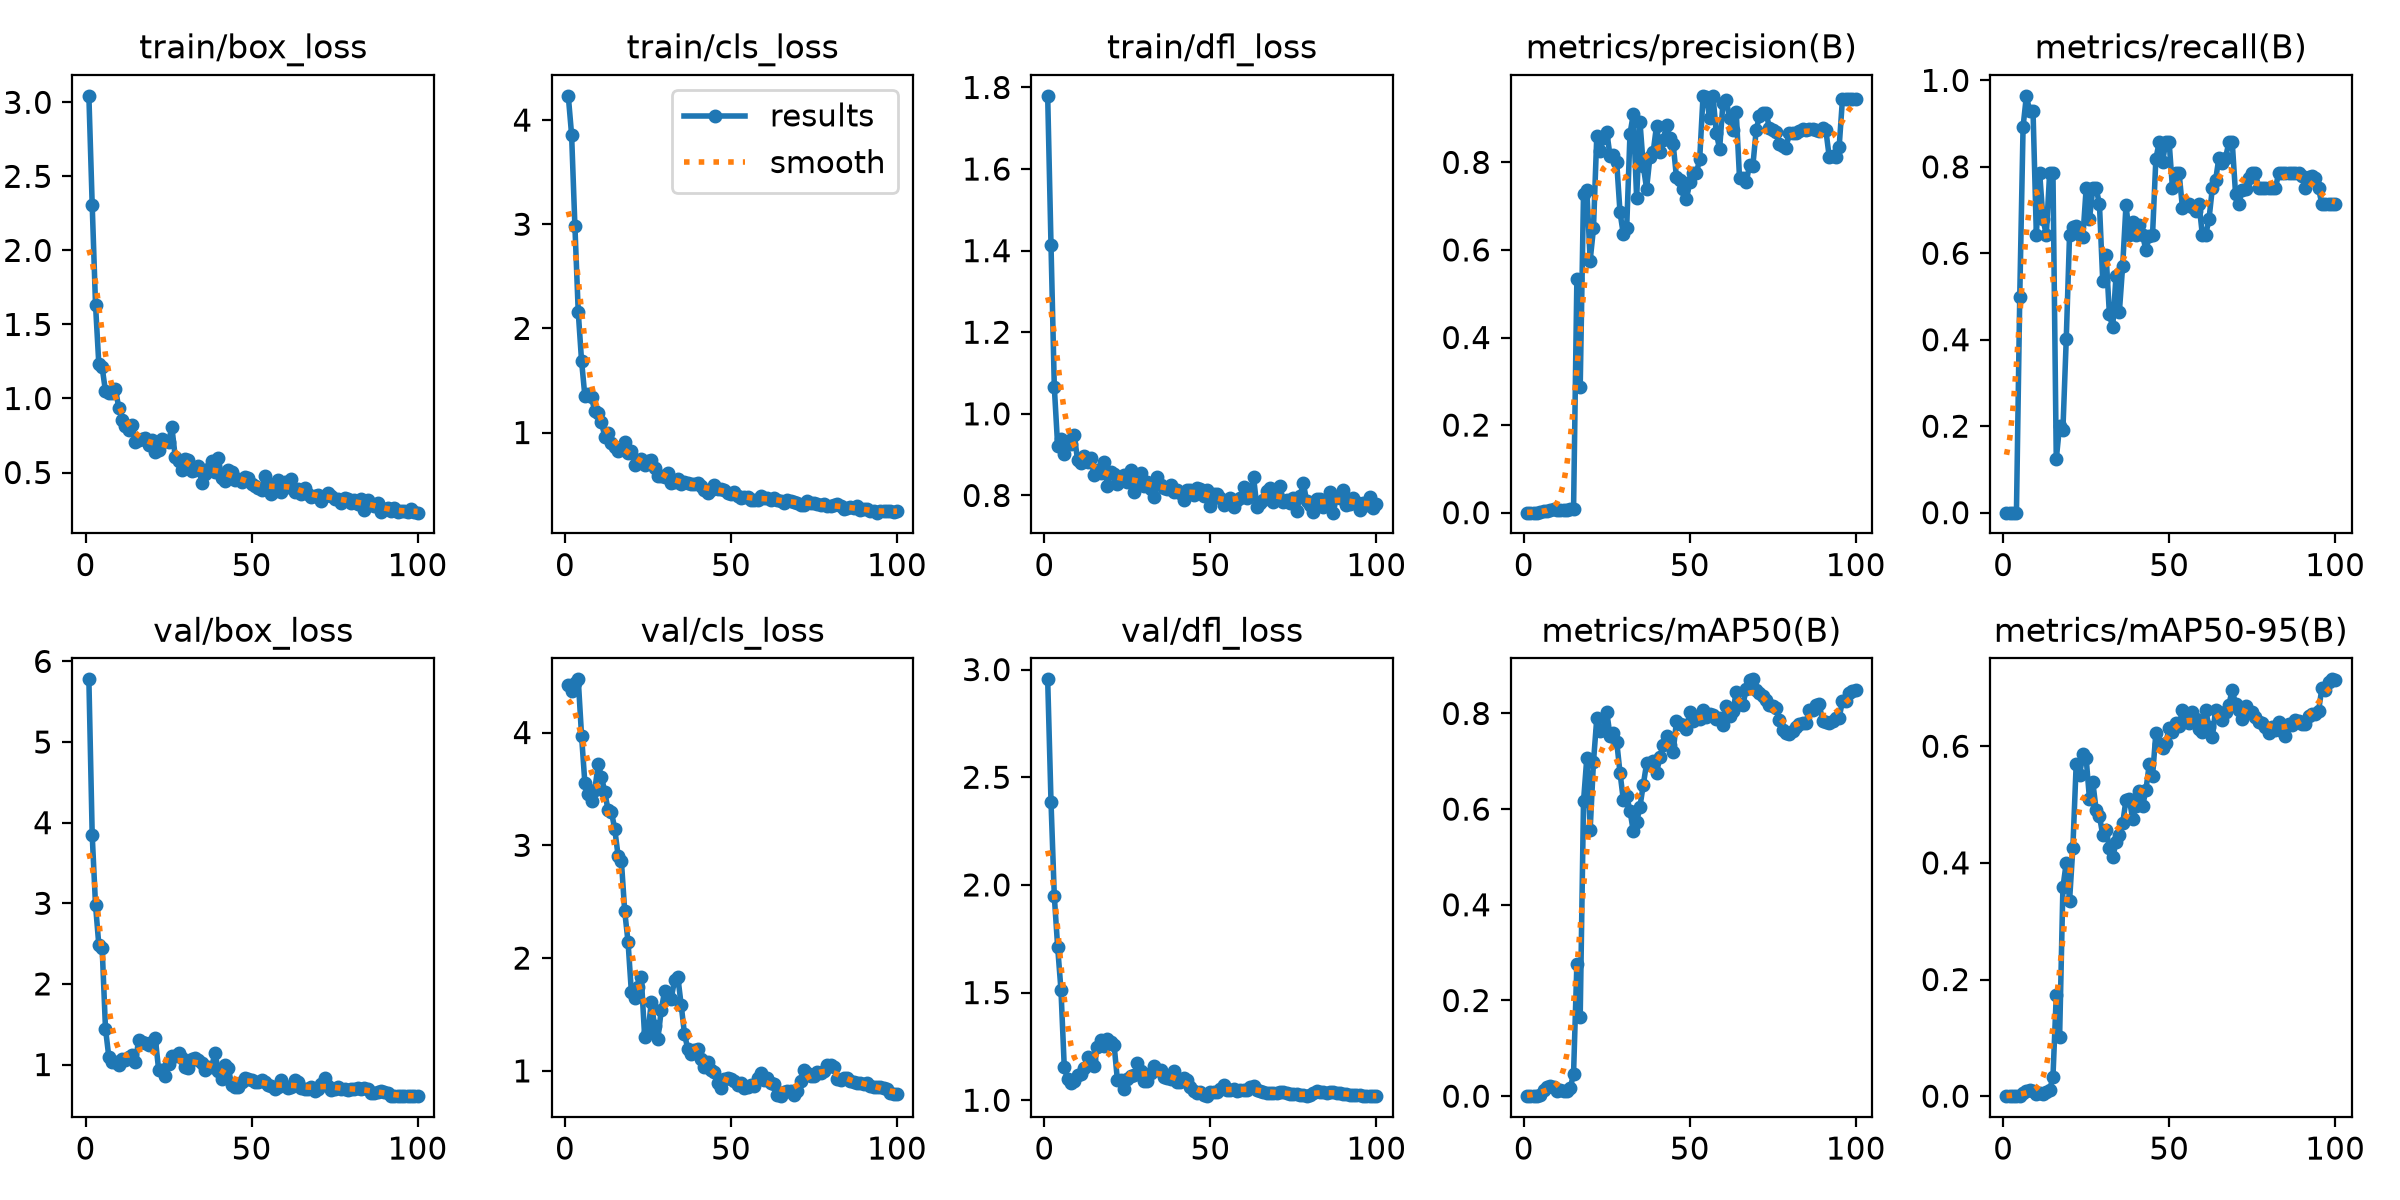

Source data for this figure (header and first rows):
epoch, time, train/box_loss, train/cls_loss, train/dfl_loss, metrics/precision(B), metrics/recall(B), metrics/mAP50(B), metrics/mAP50-95(B), val/box_loss, val/cls_loss, val/dfl_loss, lr/pg0, lr/pg1, lr/pg2
1, 16.58, 3.044, 4.233, 1.779, 0, 0, 0, 0, 5.778, 4.418, 2.955, 0.0001, 0.0001, 0.0001
2, 30.46, 2.307, 3.859, 1.414, 0, 0, 0, 0, 3.846, 4.367, 2.387, 0.0002178, 0.0002178, 0.0002178
3, 43.5, 1.634, 2.979, 1.065, 0, 0, 0, 0, 2.979, 4.441, 1.947, 0.0003333, 0.0003333, 0.0003333
4, 56.45, 1.23, 2.159, 0.9222, 0, 0, 0, 0, 2.481, 4.472, 1.713, 0.0004463, 0.0004463, 0.0004463
5, 69.28, 1.21, 1.689, 0.9379, 0.00237, 0.5, 0.00333, 0.0005, 2.447, 3.972, 1.513, 0.000557, 0.000557, 0.000557
6, 82.07, 1.049, 1.35, 0.9008, 0.00367, 0.8929, 0.01388, 0.00614, 1.446, 3.551, 1.153, 0.0006653, 0.0006653, 0.0006653
7, 94.54, 1.04, 1.368, 0.9344, 0.00426, 0.9643, 0.02002, 0.00854, 1.097, 3.453, 1.097, 0.0007713, 0.0007713, 0.0007713
8, 107.1, 1.037, 1.338, 0.9251, 0.00544, 0.9286, 0.02222, 0.0107, 1.031, 3.389, 1.079, 0.0008749, 0.0008749, 0.0008749
9, 120.2, 1.062, 1.202, 0.9478, 0.00751, 0.9286, 0.01909, 0.00889, 1.028, 3.494, 1.091, 0.000976, 0.000976, 0.000976
10, 132.9, 0.9388, 1.192, 0.887, 0.00644, 0.6429, 0.01021, 0.00422, 0.9883, 3.717, 1.115, 0.001075, 0.001075, 0.001075
11, 145.5, 0.8548, 1.1, 0.8802, 0.00698, 0.7857, 0.0138, 0.00614, 1.063, 3.609, 1.12, 0.001171, 0.001171, 0.001171
12, 158.4, 0.8113, 0.9584, 0.897, 0.00685, 0.6786, 0.00996, 0.00446, 1.059, 3.471, 1.149, 0.001265, 0.001265, 0.001265
13, 171.4, 0.7884, 0.9933, 0.8822, 0.00684, 0.6429, 0.0105, 0.00634, 1.094, 3.31, 1.199, 0.001357, 0.001357, 0.001357
14, 184.1, 0.818, 0.8968, 0.8917, 0.00788, 0.7857, 0.01635, 0.0104, 1.123, 3.295, 1.187, 0.001446, 0.001446, 0.001446
15, 196.7, 0.708, 0.8585, 0.8493, 0.00746, 0.7857, 0.04695, 0.03294, 1.026, 3.145, 1.158, 0.001533, 0.001533, 0.001533
16, 209.4, 0.7227, 0.8249, 0.8625, 0.5335, 0.1239, 0.2761, 0.1734, 1.309, 2.908, 1.247, 0.001618, 0.001618, 0.001618
17, 222.1, 0.7251, 0.8631, 0.854, 0.2866, 0.2013, 0.1654, 0.1007, 1.279, 2.859, 1.282, 0.001683, 0.001683, 0.001683
18, 235, 0.7328, 0.9082, 0.8813, 0.728, 0.1923, 0.6162, 0.3579, 1.272, 2.415, 1.252, 0.001663, 0.001663, 0.001663
19, 247.6, 0.6869, 0.8035, 0.8224, 0.7369, 0.4006, 0.7078, 0.4001, 1.24, 2.145, 1.286, 0.001644, 0.001644, 0.001644
20, 260.5, 0.7195, 0.8221, 0.8583, 0.5758, 0.6429, 0.5569, 0.3352, 1.281, 1.702, 1.271, 0.001624, 0.001624, 0.001624
21, 273.3, 0.6393, 0.6861, 0.8534, 0.6491, 0.661, 0.6986, 0.4263, 1.331, 1.648, 1.258, 0.001604, 0.001604, 0.001604
22, 286.1, 0.65, 0.7075, 0.8271, 0.8609, 0.6638, 0.7903, 0.5698, 0.9382, 1.748, 1.095, 0.001584, 0.001584, 0.001584
23, 298.9, 0.7262, 0.7417, 0.8372, 0.8264, 0.6429, 0.7639, 0.5498, 0.9363, 1.829, 1.093, 0.001564, 0.001564, 0.001564
24, 311.9, 0.7155, 0.6854, 0.8491, 0.8559, 0.6369, 0.7653, 0.5864, 0.8532, 1.304, 1.052, 0.001545, 0.001545, 0.001545
25, 324.9, 0.7078, 0.7225, 0.833, 0.8695, 0.75, 0.8034, 0.5794, 1.01, 1.341, 1.098, 0.001525, 0.001525, 0.001525
26, 337.9, 0.8067, 0.7343, 0.8631, 0.8146, 0.6786, 0.7528, 0.5095, 1.109, 1.607, 1.114, 0.001505, 0.001505, 0.001505
27, 350.7, 0.607, 0.6577, 0.8076, 0.8175, 0.75, 0.7595, 0.5387, 1.101, 1.394, 1.116, 0.001485, 0.001485, 0.001485
28, 363.4, 0.5781, 0.5858, 0.8446, 0.7999, 0.75, 0.7411, 0.4911, 1.146, 1.285, 1.172, 0.001465, 0.001465, 0.001465
29, 376.4, 0.5152, 0.5813, 0.8557, 0.6856, 0.7143, 0.6757, 0.4811, 1.081, 1.538, 1.138, 0.001446, 0.001446, 0.001446
30, 389.6, 0.5917, 0.5703, 0.8223, 0.6355, 0.5357, 0.6188, 0.447, 0.9647, 1.705, 1.091, 0.001426, 0.001426, 0.001426
31, 402.8, 0.5819, 0.6098, 0.833, 0.6496, 0.5963, 0.6278, 0.4566, 0.9601, 1.67, 1.09, 0.001406, 0.001406, 0.001406
32, 416.3, 0.5111, 0.5133, 0.816, 0.8654, 0.4595, 0.5963, 0.4254, 1.073, 1.642, 1.126, 0.001386, 0.001386, 0.001386
33, 429.3, 0.5165, 0.5243, 0.7973, 0.9099, 0.4286, 0.5538, 0.4095, 1.087, 1.802, 1.159, 0.001366, 0.001366, 0.001366
34, 442.3, 0.544, 0.5509, 0.8454, 0.7189, 0.5485, 0.5728, 0.435, 1.051, 1.832, 1.14, 0.001347, 0.001347, 0.001347
35, 455.1, 0.4307, 0.503, 0.8247, 0.8931, 0.4643, 0.605, 0.4478, 1.023, 1.586, 1.142, 0.001327, 0.001327, 0.001327
36, 468.2, 0.4884, 0.5294, 0.8181, 0.7918, 0.5714, 0.6507, 0.4678, 0.9315, 1.33, 1.107, 0.001307, 0.001307, 0.001307
37, 481, 0.5265, 0.5115, 0.8163, 0.7399, 0.7115, 0.6955, 0.5078, 0.9717, 1.194, 1.104, 0.001287, 0.001287, 0.001287
38, 494.3, 0.5793, 0.5027, 0.8264, 0.8117, 0.6429, 0.6915, 0.5092, 0.9746, 1.153, 1.101, 0.001267, 0.001267, 0.001267
39, 507.5, 0.5011, 0.5026, 0.8083, 0.8248, 0.6726, 0.7004, 0.4753, 1.144, 1.187, 1.136, 0.001248, 0.001248, 0.001248
40, 520.5, 0.5969, 0.5162, 0.8135, 0.8838, 0.6429, 0.6759, 0.4979, 0.9152, 1.19, 1.087, 0.001228, 0.001228, 0.001228
41, 533.5, 0.4652, 0.4866, 0.8055, 0.8234, 0.6665, 0.7086, 0.5237, 0.8226, 1.101, 1.084, 0.001208, 0.001208, 0.001208
42, 546.4, 0.4406, 0.4475, 0.79, 0.8516, 0.6429, 0.7348, 0.4971, 0.9895, 1.033, 1.103, 0.001188, 0.001188, 0.001188
43, 559.3, 0.5143, 0.4219, 0.8142, 0.8845, 0.6071, 0.7522, 0.5248, 0.9519, 1.076, 1.096, 0.001168, 0.001168, 0.001168
44, 572.5, 0.5041, 0.4451, 0.8122, 0.8564, 0.6392, 0.7342, 0.5691, 0.7524, 1.009, 1.062, 0.001149, 0.001149, 0.001149
45, 585.5, 0.4476, 0.4925, 0.8004, 0.8419, 0.6429, 0.7198, 0.5489, 0.7194, 0.9943, 1.042, 0.001129, 0.001129, 0.001129
46, 598.6, 0.4567, 0.4574, 0.8192, 0.766, 0.8183, 0.7835, 0.6228, 0.7216, 0.8896, 1.033, 0.001109, 0.001109, 0.001109
47, 611.6, 0.4338, 0.4604, 0.8153, 0.7588, 0.8571, 0.7781, 0.6038, 0.7874, 0.8525, 1.04, 0.001089, 0.001089, 0.001089
48, 624.6, 0.4671, 0.444, 0.7979, 0.7396, 0.8116, 0.7761, 0.5974, 0.835, 0.9279, 1.026, 0.001069, 0.001069, 0.001069
49, 637.7, 0.4634, 0.4148, 0.8133, 0.7166, 0.8571, 0.7675, 0.6056, 0.8256, 0.9349, 1.021, 0.00105, 0.00105, 0.00105
50, 650.7, 0.4234, 0.4068, 0.7735, 0.7543, 0.8571, 0.8036, 0.6315, 0.8105, 0.9257, 1.04, 0.00103, 0.00103, 0.00103
51, 663.8, 0.4103, 0.4297, 0.8025, 0.775, 0.75, 0.7836, 0.6247, 0.786, 0.9091, 1.039, 0.00101, 0.00101, 0.00101
52, 677, 0.3956, 0.3926, 0.8037, 0.7748, 0.7857, 0.7877, 0.6403, 0.7786, 0.8705, 1.039, 0.0009902, 0.0009902, 0.0009902
53, 690, 0.3796, 0.3738, 0.7939, 0.8083, 0.7857, 0.7888, 0.6351, 0.8038, 0.8931, 1.051, 0.0009704, 0.0009704, 0.0009704
54, 703.3, 0.4731, 0.3821, 0.7757, 0.9518, 0.705, 0.808, 0.6627, 0.7861, 0.8526, 1.069, 0.0009506, 0.0009506, 0.0009506
55, 716.4, 0.4198, 0.3829, 0.7837, 0.95, 0.7143, 0.7926, 0.6519, 0.75, 0.8563, 1.048, 0.0009308, 0.0009308, 0.0009308
56, 729.3, 0.3541, 0.3517, 0.7934, 0.9006, 0.7143, 0.7979, 0.6393, 0.7374, 0.873, 1.048, 0.000911, 0.000911, 0.000911
57, 742.5, 0.3749, 0.3543, 0.7718, 0.9519, 0.7072, 0.7969, 0.6583, 0.6953, 0.8616, 1.053, 0.0008912, 0.0008912, 0.0008912
58, 755.5, 0.451, 0.3533, 0.7881, 0.867, 0.6986, 0.7883, 0.647, 0.7235, 0.9406, 1.042, 0.0008714, 0.0008714, 0.0008714
59, 768.6, 0.3666, 0.3883, 0.7927, 0.8308, 0.7143, 0.7903, 0.6303, 0.808, 0.9824, 1.05, 0.0008516, 0.0008516, 0.0008516
60, 781.6, 0.4384, 0.3717, 0.82, 0.936, 0.6429, 0.7752, 0.6245, 0.7327, 0.9223, 1.049, 0.0008318, 0.0008318, 0.0008318
... 40 more rows
